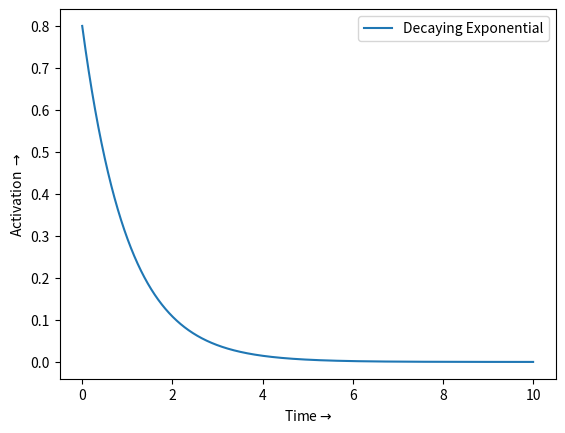

Recreate this plot in Python.
# Importing Required Libraries
import numpy as np
import matplotlib.pyplot as plt

# Generating time data using arange function from numpy
time = np.arange(0, 10, 0.0001)
constant = 0.8

# Finding amplitude at each time
amplitude_grow = constant * np.exp(time)
amplitude_decay = constant * np.exp(-time)

# Plotting time vs amplitude using plot function from pyplot
plt.plot(time, amplitude_decay)

# Setting x axis label for the plot
plt.xlabel('Time'+ r'$\rightarrow$')

# Setting y axis label for the plot
plt.ylabel('Activation '+ r'$\rightarrow$')

# Showing legends
plt.legend(['Decaying Exponential'])

# Finally displaying the plot
plt.show()